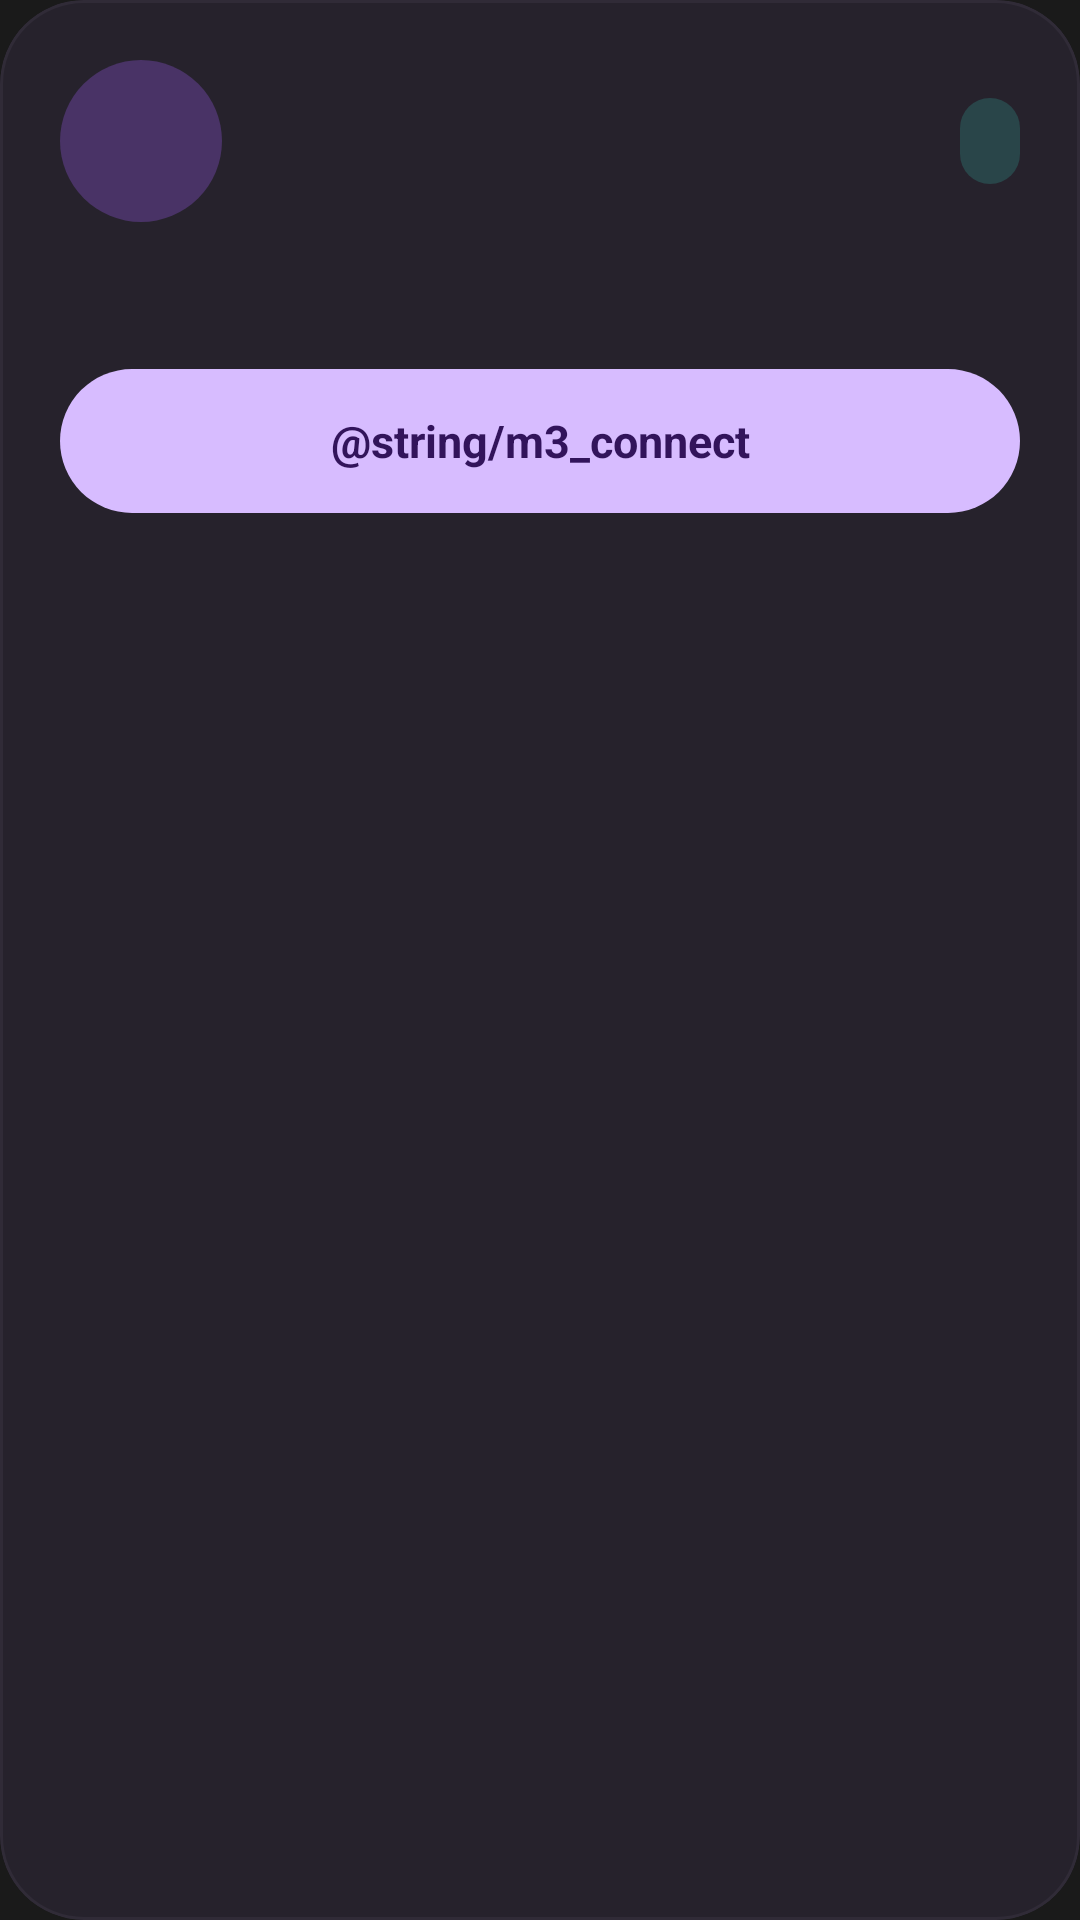

Write the Android layout XML for this screen, with the resource values it uses.
<!-- AndroidManifest.xml: application theme AppTheme -->
<!-- res/layout/pc_grid_item.xml -->
<?xml version="1.0" encoding="utf-8"?>
<com.google.android.material.card.MaterialCardView xmlns:android="http://schemas.android.com/apk/res/android"
    xmlns:app="http://schemas.android.com/apk/res-auto"
    android:id="@+id/pc_card"
    android:layout_width="match_parent"
    android:layout_height="wrap_content"
    android:layout_marginStart="4dp"
    android:layout_marginTop="6dp"
    android:layout_marginEnd="4dp"
    android:layout_marginBottom="6dp"
    android:clickable="false"
    android:focusable="false"
    android:foreground="?attr/selectableItemBackground"
    app:cardBackgroundColor="@color/m3SurfaceContainer"
    app:cardCornerRadius="28dp"
    app:cardElevation="0dp"
    app:strokeColor="@color/m3SurfaceHigh"
    app:strokeWidth="1dp">

    <LinearLayout
        android:layout_width="match_parent"
        android:layout_height="wrap_content"
        android:orientation="vertical"
        android:padding="20dp">

        <LinearLayout
            android:layout_width="match_parent"
            android:layout_height="wrap_content"
            android:gravity="center_vertical"
            android:orientation="horizontal">

            <RelativeLayout
                android:layout_width="54dp"
                android:layout_height="54dp"
                android:background="@drawable/m3_icon_button_background"
                android:padding="14dp">

                <ImageView
                    android:id="@+id/grid_image"
                    android:layout_width="match_parent"
                    android:layout_height="match_parent"
                    android:scaleType="fitCenter"
                    android:tint="@color/m3OnPrimaryContainer" />

                <RelativeLayout
                    android:id="@+id/grid_mask"
                    android:layout_width="match_parent"
                    android:layout_height="match_parent">

                    <ImageView
                        android:id="@+id/grid_overlay"
                        android:layout_width="22dp"
                        android:layout_height="22dp"
                        android:layout_alignParentEnd="true"
                        android:layout_alignParentBottom="true"
                        android:visibility="gone" />

                    <ProgressBar
                        android:id="@+id/grid_spinner"
                        android:layout_width="match_parent"
                        android:layout_height="match_parent"
                        android:indeterminate="true"
                        android:visibility="gone" />
                </RelativeLayout>
            </RelativeLayout>

            <TextView
                android:id="@+id/grid_text"
                android:layout_width="0dp"
                android:layout_height="wrap_content"
                android:layout_marginStart="14dp"
                android:layout_weight="1"
                android:ellipsize="end"
                android:maxLines="1"
                android:textColor="@color/m3OnSurface"
                android:textSize="21sp"
                android:textStyle="bold" />

            <TextView
                android:id="@+id/pc_card_status"
                android:layout_width="wrap_content"
                android:layout_height="wrap_content"
                android:background="@drawable/m3_status_background"
                android:drawablePadding="6dp"
                android:gravity="center"
                android:paddingStart="10dp"
                android:paddingTop="7dp"
                android:paddingEnd="10dp"
                android:paddingBottom="7dp"
                android:textColor="@color/m3OnTertiaryContainer"
                android:textSize="11sp"
                android:textStyle="bold" />
        </LinearLayout>

        <TextView
            android:id="@+id/pc_card_subtitle"
            android:layout_width="match_parent"
            android:layout_height="wrap_content"
            android:layout_marginTop="12dp"
            android:textColor="@color/m3OnSurfaceVariant"
            android:textSize="14sp" />

        <TextView
            android:id="@+id/pc_connect"
            android:layout_width="match_parent"
            android:layout_height="48dp"
            android:layout_marginTop="18dp"
            android:background="@drawable/m3_connect_button_background"
            android:gravity="center"
            android:text="@string/m3_connect"
            android:textColor="@color/m3OnPrimary"
            android:textSize="15sp"
            android:textStyle="bold" />
    </LinearLayout>
</com.google.android.material.card.MaterialCardView>
<!-- resources referenced by this layout -->
<resources>
  <color name="m3OnPrimary">#32145B</color>
  <color name="m3OnPrimaryContainer">#F0DBFF</color>
  <color name="m3OnSurface">#F2EDF7</color>
  <color name="m3OnSurfaceVariant">#CEC4D7</color>
  <color name="m3OnTertiaryContainer">#B8EDE7</color>
  <color name="m3SurfaceContainer">#26222C</color>
  <color name="m3SurfaceHigh">#302B37</color>
  <!-- drawable m3_connect_button_background (drawable) -->
  <shape xmlns:android="http://schemas.android.com/apk/res/android" android:shape="rectangle">
      <solid android:color="@color/m3Primary" />
      <corners android:radius="28dp" />
  </shape>
  <!-- drawable m3_icon_button_background (drawable) -->
  <shape xmlns:android="http://schemas.android.com/apk/res/android" android:shape="oval">
      <solid android:color="@color/m3PrimaryContainer" />
  </shape>
  <!-- drawable m3_status_background (drawable) -->
  <shape xmlns:android="http://schemas.android.com/apk/res/android" android:shape="rectangle">
      <solid android:color="@color/m3TertiaryContainer" />
      <corners android:radius="30dp" />
  </shape>
  <style name="AppTheme" parent="AppBaseTheme">
          
          <item name="android:windowActionBar">false</item>
          <item name="android:windowNoTitle">true</item>
          <item name="android:statusBarColor">#1A1A1A</item>
          <item name="android:navigationBarColor">#1A1A1A</item>
          <item name="android:colorBackground">#1A1A1A</item>
          <item name="android:windowBackground">#1A1A1A</item>
      </style>
  <color name="m3Primary">#D7BCFF</color>
  <color name="m3PrimaryContainer">#493366</color>
  <color name="m3TertiaryContainer">#294549</color>
  <style name="AppBaseTheme" parent="Theme.MaterialComponents.NoActionBar">
          
      </style>
</resources>
